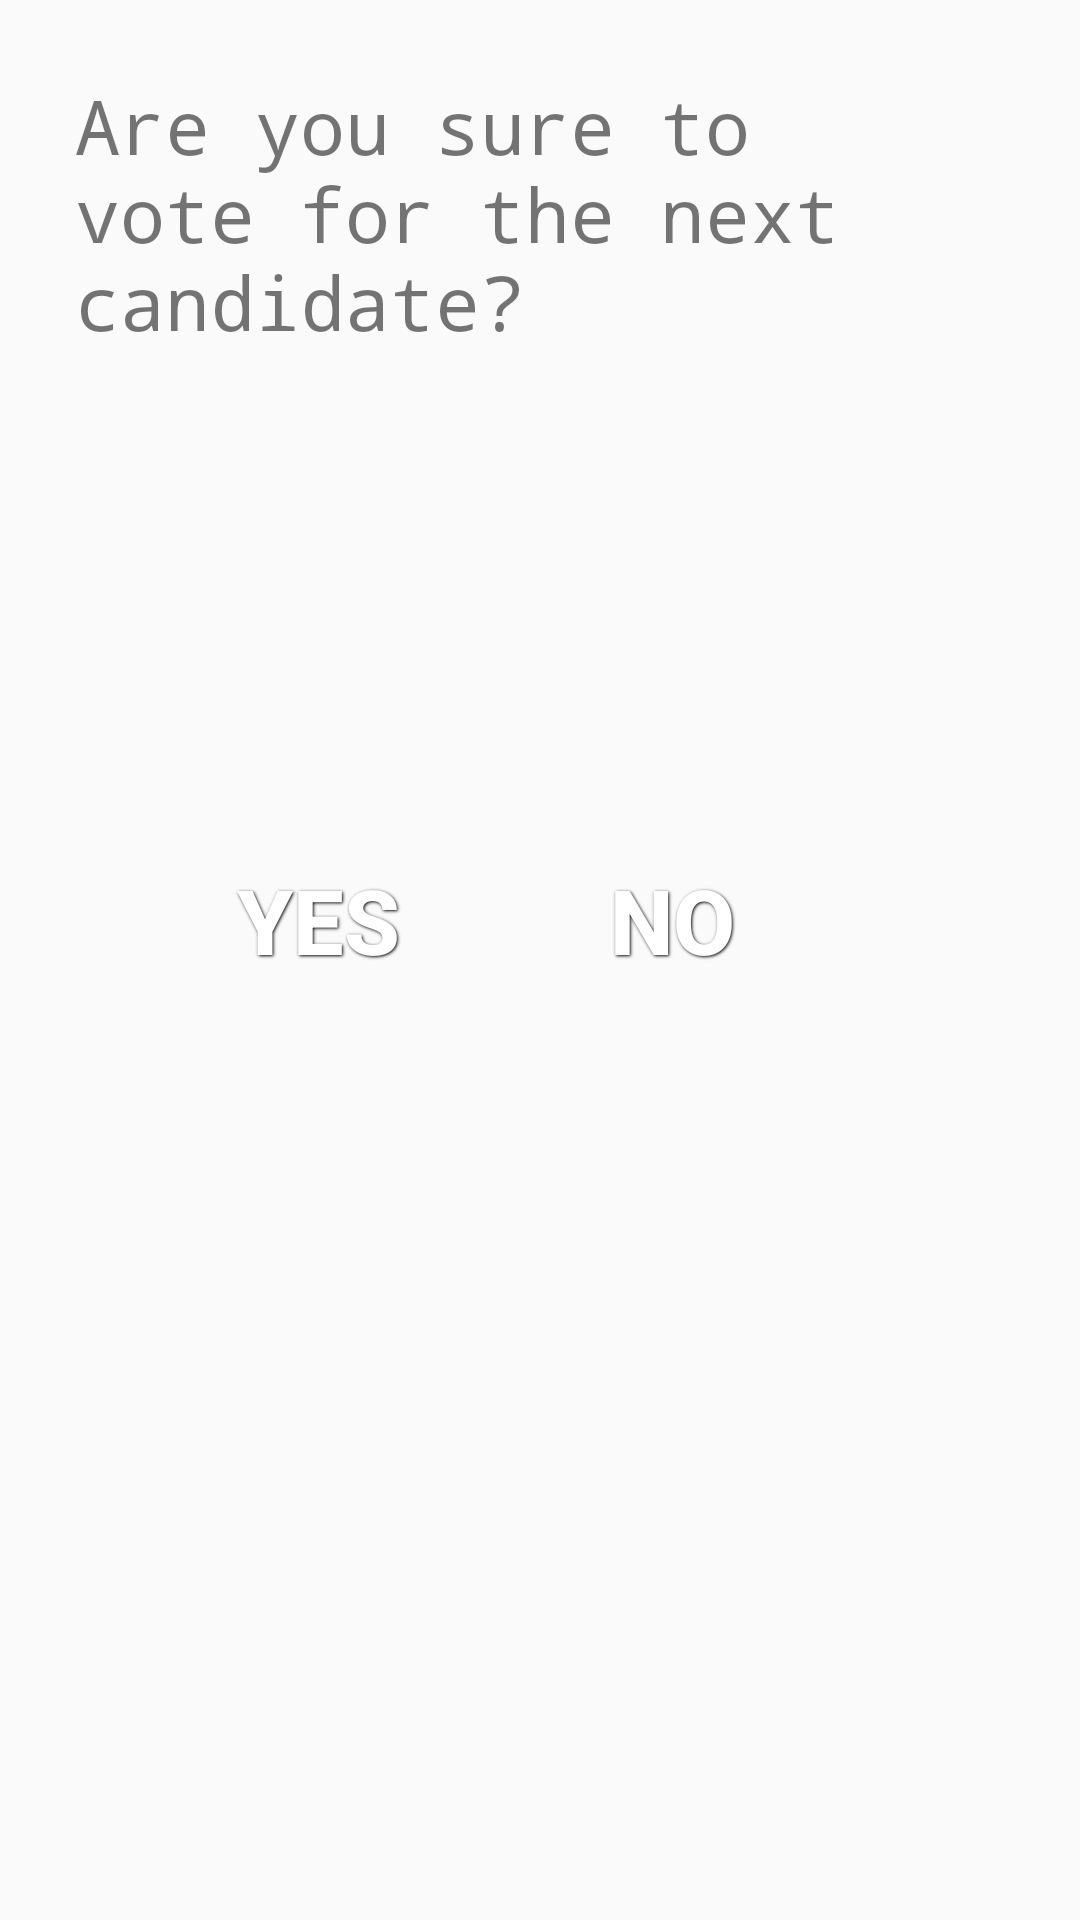

The Android layout XML behind this screen, and the referenced resources:
<!-- AndroidManifest.xml: application theme Theme.AppCompat.Light.NoActionBar -->
<!-- res/layout/activity_ballot_confirmation.xml -->
<LinearLayout xmlns:android="http://schemas.android.com/apk/res/android"
    android:layout_height="wrap_content"
    android:layout_width="wrap_content"
    android:orientation="vertical"
    android:layout_gravity="center_horizontal"
    android:layout_marginTop="375dp">

    <TextView
        android:layout_width="wrap_content"
        android:layout_height="wrap_content"
        android:text="@string/confirmation_question"
        android:layout_gravity="center"
        android:typeface="monospace"
        android:textSize="25dp"
        android:padding="25dp" />

    <TextView
        android:layout_width="wrap_content"
        android:layout_height="wrap_content"
        android:id="@+id/selected_candidate"
        android:padding="25dp"
        android:textSize="50dp"
        android:layout_gravity="center"
        android:typeface="serif" />

    <LinearLayout
        android:layout_width="wrap_content"
        android:layout_height="wrap_content"
        android:orientation="horizontal"
        android:layout_gravity="center"
        android:padding="25dp" >

        <Button
            android:layout_width="wrap_content"
            android:layout_height="wrap_content"
            android:id="@+id/confirmation_button"
            android:text="@string/confirmation"
            android:textSize="30dp"
            android:background="@drawable/btn_green"
            style="@style/ButtonText"
            android:layout_marginEnd="30dp" />

        <Button
            android:layout_width="wrap_content"
            android:layout_height="wrap_content"
            android:id="@+id/cancel_confirmation_button"
            android:text="@string/cancel_confirmation"
            android:textSize="30dp"
            android:background="@drawable/btn_red"
            style="@style/ButtonText"
            android:layout_marginEnd="30dp" />

    </LinearLayout>

</LinearLayout>
<!-- resources referenced by this layout -->
<resources>
  <string name="cancel_confirmation">NO</string>
  <string name="confirmation">YES</string>
  <string name="confirmation_question">Are you sure to vote for the next candidate?</string>
  <style name="ButtonText">
          <item name="android:layout_width">fill_parent</item>
          <item name="android:layout_height">wrap_content</item>
          <item name="android:textColor">#ffffff</item>
          <item name="android:gravity">center</item>
          <item name="android:textSize">30dp</item>
          <item name="android:textStyle">bold</item>
          <item name="android:shadowColor">#000000</item>
          <item name="android:shadowDx">1</item>
          <item name="android:shadowDy">1</item>
          <item name="android:shadowRadius">2</item>
      </style>
</resources>
